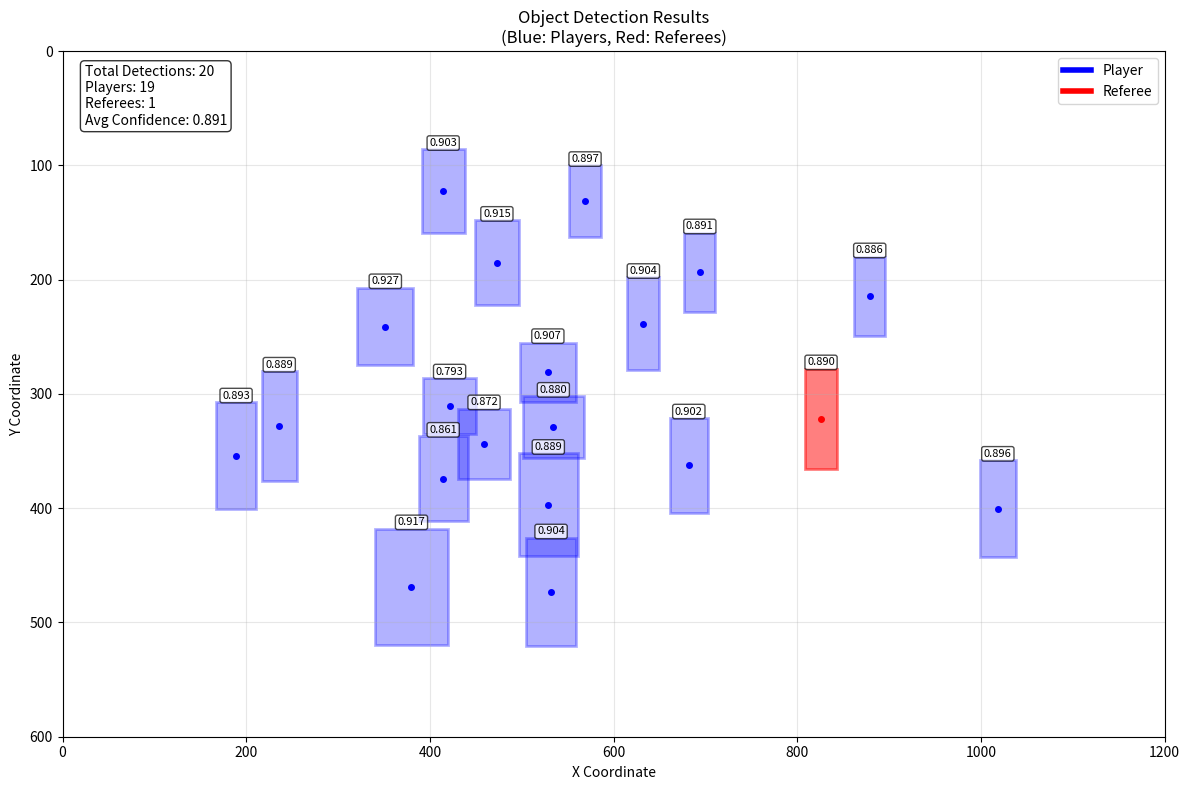

Write the Python code that produced this figure.
import matplotlib.pyplot as plt
import matplotlib.patches as patches
import json

# Detection data
data = {
  "predictions": [
    {
      "x": 351.5,
      "y": 241,
      "width": 61,
      "height": 68,
      "confidence": 0.927,
      "class": "player",
      "class_id": 0,
      "detection_id": "0b7f9539-f4f1-4872-ad08-42d21355bba9"
    },
    {
      "x": 380,
      "y": 469,
      "width": 80,
      "height": 102,
      "confidence": 0.917,
      "class": "player",
      "class_id": 0,
      "detection_id": "7c5e5c3a-f56e-4e6f-9ebc-1d3a448e4a83"
    },
    {
      "x": 473,
      "y": 185,
      "width": 48,
      "height": 74,
      "confidence": 0.915,
      "class": "player",
      "class_id": 0,
      "detection_id": "be6372b0-b7bb-42f9-ac20-6a042db321cb"
    },
    {
      "x": 528.5,
      "y": 281,
      "width": 61,
      "height": 52,
      "confidence": 0.907,
      "class": "player",
      "class_id": 0,
      "detection_id": "5ef24bef-3fb5-46e6-a91a-9deea896f10a"
    },
    {
      "x": 532,
      "y": 473.5,
      "width": 54,
      "height": 95,
      "confidence": 0.904,
      "class": "player",
      "class_id": 0,
      "detection_id": "340e07c6-5787-42f6-832a-51836d5e24e4"
    },
    {
      "x": 632.5,
      "y": 238.5,
      "width": 35,
      "height": 81,
      "confidence": 0.904,
      "class": "player",
      "class_id": 0,
      "detection_id": "84ce3940-4735-4a63-ad0c-3f36815a72d6"
    },
    {
      "x": 414.5,
      "y": 122.5,
      "width": 47,
      "height": 73,
      "confidence": 0.903,
      "class": "player",
      "class_id": 0,
      "detection_id": "5956021f-ec46-4f3b-a56b-f61ff078dbb1"
    },
    {
      "x": 682,
      "y": 362.5,
      "width": 42,
      "height": 83,
      "confidence": 0.902,
      "class": "player",
      "class_id": 0,
      "detection_id": "886d4c53-7abd-4111-8068-ee6b865142ee"
    },
    {
      "x": 569,
      "y": 131.5,
      "width": 34,
      "height": 63,
      "confidence": 0.897,
      "class": "player",
      "class_id": 0,
      "detection_id": "17485a06-717f-4592-83d0-42894cc7b401"
    },
    {
      "x": 1018.5,
      "y": 400.5,
      "width": 39,
      "height": 85,
      "confidence": 0.896,
      "class": "player",
      "class_id": 0,
      "detection_id": "147f4d40-978d-439f-a6a6-f7a7f9b5184d"
    },
    {
      "x": 189,
      "y": 354,
      "width": 44,
      "height": 94,
      "confidence": 0.893,
      "class": "player",
      "class_id": 0,
      "detection_id": "d4f42b03-594b-4c2f-b384-54a71b04bc5b"
    },
    {
      "x": 694,
      "y": 193.5,
      "width": 34,
      "height": 69,
      "confidence": 0.891,
      "class": "player",
      "class_id": 0,
      "detection_id": "35f847bc-3ecd-422d-90f3-b74dacfdbd33"
    },
    {
      "x": 826,
      "y": 322,
      "width": 34,
      "height": 88,
      "confidence": 0.89,
      "class": "ref",
      "class_id": 1,
      "detection_id": "ab02f8de-902e-495c-9988-b1829c9b89dc"
    },
    {
      "x": 236,
      "y": 328,
      "width": 38,
      "height": 96,
      "confidence": 0.889,
      "class": "player",
      "class_id": 0,
      "detection_id": "49596639-697c-4a08-bcf4-849f24fce78c"
    },
    {
      "x": 529,
      "y": 397,
      "width": 64,
      "height": 90,
      "confidence": 0.889,
      "class": "player",
      "class_id": 0,
      "detection_id": "8133a6df-fa97-46bf-b38d-4c3400666c53"
    },
    {
      "x": 879,
      "y": 214.5,
      "width": 34,
      "height": 69,
      "confidence": 0.886,
      "class": "player",
      "class_id": 0,
      "detection_id": "3216b71d-0344-4c84-92f3-b01e7ab81652"
    },
    {
      "x": 534.5,
      "y": 329,
      "width": 67,
      "height": 54,
      "confidence": 0.88,
      "class": "player",
      "class_id": 0,
      "detection_id": "771ae14a-da18-45c9-bf96-8df6e7a248bc"
    },
    {
      "x": 459,
      "y": 343.5,
      "width": 56,
      "height": 61,
      "confidence": 0.872,
      "class": "player",
      "class_id": 0,
      "detection_id": "2351aeb8-5e32-4b01-8490-b710102e1847"
    },
    {
      "x": 414.5,
      "y": 374,
      "width": 53,
      "height": 74,
      "confidence": 0.861,
      "class": "player",
      "class_id": 0,
      "detection_id": "41f46066-c483-46db-9e50-116baac2fce6"
    },
    {
      "x": 421.5,
      "y": 310.5,
      "width": 57,
      "height": 49,
      "confidence": 0.793,
      "class": "player",
      "class_id": 0,
      "detection_id": "702b6259-728d-46a5-8e39-29e010ce8f1a"
    }
  ]
}

# Create figure and axis
fig, ax = plt.subplots(1, 1, figsize=(12, 8))

# Colors for different classes
colors = {'player': 'blue', 'ref': 'red'}
alpha_values = {'player': 0.3, 'ref': 0.5}

# Plot each detection
for detection in data['predictions']:
    x = detection['x']
    y = detection['y']
    width = detection['width']
    height = detection['height']
    confidence = detection['confidence']
    class_name = detection['class']
    
    # Calculate rectangle position (x,y seems to be center coordinates)
    rect_x = x - width/2
    rect_y = y - height/2
    
    # Create rectangle
    rect = patches.Rectangle((rect_x, rect_y), width, height, 
                           linewidth=2, 
                           edgecolor=colors[class_name], 
                           facecolor=colors[class_name],
                           alpha=alpha_values[class_name])
    
    # Add rectangle to plot
    ax.add_patch(rect)
    
    # Add center point
    ax.plot(x, y, 'o', color=colors[class_name], markersize=4)
    
    # Add confidence label
    ax.text(x, y-height/2-10, f'{confidence:.3f}', 
            ha='center', va='top', fontsize=8, 
            bbox=dict(boxstyle='round,pad=0.2', facecolor='white', alpha=0.7))

# Set axis properties
ax.set_xlim(0, 1200)  # Adjust based on your image dimensions
ax.set_ylim(0, 600)   # Adjust based on your image dimensions
ax.invert_yaxis()     # Invert y-axis to match image coordinates (0,0 at top-left)

# Add grid
ax.grid(True, alpha=0.3)

# Labels and title
ax.set_xlabel('X Coordinate')
ax.set_ylabel('Y Coordinate')
ax.set_title('Object Detection Results\n(Blue: Players, Red: Referees)')

# Add legend
from matplotlib.lines import Line2D
legend_elements = [Line2D([0], [0], color='blue', lw=4, label='Player'),
                  Line2D([0], [0], color='red', lw=4, label='Referee')]
ax.legend(handles=legend_elements, loc='upper right')

# Add statistics
total_detections = len(data['predictions'])
player_count = sum(1 for d in data['predictions'] if d['class'] == 'player')
ref_count = sum(1 for d in data['predictions'] if d['class'] == 'ref')
avg_confidence = sum(d['confidence'] for d in data['predictions']) / total_detections

ax.text(0.02, 0.98, f'Total Detections: {total_detections}\nPlayers: {player_count}\nReferees: {ref_count}\nAvg Confidence: {avg_confidence:.3f}', 
        transform=ax.transAxes, verticalalignment='top',
        bbox=dict(boxstyle='round', facecolor='white', alpha=0.8))

plt.tight_layout()
plt.show()

# Print summary statistics
print(f"Detection Summary:")
print(f"Total detections: {total_detections}")
print(f"Players: {player_count}")
print(f"Referees: {ref_count}")
print(f"Average confidence: {avg_confidence:.3f}")
print(f"Confidence range: {min(d['confidence'] for d in data['predictions']):.3f} - {max(d['confidence'] for d in data['predictions']):.3f}")